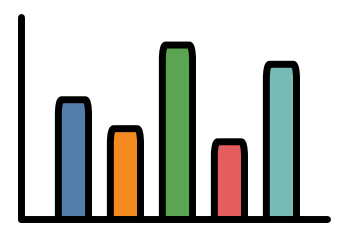

The matplotlib source for this figure:
"""Generate a minimal rounded bar chart schematic for paper figures."""

from __future__ import annotations

import argparse
import os
import random
import tempfile
from pathlib import Path
from typing import Iterable, List, Sequence

# Keep matplotlib/fontconfig cache writes out of the user's home directory.
_CACHE_DIR = str(Path(tempfile.gettempdir()) / "preference_tracing_matplotlib")
os.environ.setdefault("MPLCONFIGDIR", _CACHE_DIR)
os.environ.setdefault("XDG_CACHE_HOME", _CACHE_DIR)

import matplotlib

matplotlib.use("Agg")
import matplotlib.pyplot as plt
from matplotlib.path import Path as MplPath
from matplotlib.patches import PathPatch


DEFAULT_PALETTE = [
    "#4C78A8",  # blue
    "#F58518",  # orange
    "#54A24B",  # green
    "#E45756",  # red
    "#72B7B2",  # teal
    "#B279A2",  # mauve
    "#FF9DA6",  # pink
    "#9D755D",  # warm gray
    "#59A14F",  # leaf
    "#EDC948",  # gold
]

BEZIER_KAPPA = 0.6


def parse_float_list(raw: str | None, *, option_name: str) -> List[float] | None:
    if raw is None:
        return None
    values: List[float] = []
    for item in raw.split(","):
        item = item.strip()
        if not item:
            continue
        try:
            values.append(float(item))
        except ValueError as exc:
            raise argparse.ArgumentTypeError(f"{option_name} must be comma-separated numbers: {raw}") from exc
    if not values:
        raise argparse.ArgumentTypeError(f"{option_name} cannot be empty")
    return values


def parse_color_list(raw: str | None) -> List[str] | None:
    if raw is None:
        return None
    colors = [item.strip() for item in raw.split(",") if item.strip()]
    if not colors:
        raise argparse.ArgumentTypeError("--colors cannot be empty")
    return colors


def cycle_to_length(values: Sequence[str], n: int) -> List[str]:
    return [values[i % len(values)] for i in range(n)]


def random_heights(n: int, seed: int, low: float, high: float) -> List[float]:
    if low <= 0:
        raise ValueError("--random-low must be positive")
    if high <= low:
        raise ValueError("--random-high must be greater than --random-low")
    rng = random.Random(seed)
    return [rng.uniform(low, high) for _ in range(n)]


def validate_heights(heights: Iterable[float]) -> List[float]:
    clean = list(heights)
    if not clean:
        raise ValueError("At least one bar height is required")
    if any(value < 0 for value in clean):
        raise ValueError("Bar heights must be non-negative")
    if max(clean) == 0:
        raise ValueError("At least one bar height must be greater than zero")
    return clean


def add_rounded_bar(
    ax: plt.Axes,
    *,
    x_center: float,
    y_base: float,
    height: float,
    width: float,
    color: str,
    rounding: float,
    edge_color: str,
    edge_width: float,
) -> None:
    x0 = x_center - width / 2
    x1 = x_center + width / 2
    y0 = y_base
    y1 = y_base + height
    r = min(rounding, width / 2, height / 2)
    k = BEZIER_KAPPA * r

    fill_path = MplPath(
        [
            (x0, y0),
            (x0, y1 - r),
            (x0, y1 - r + k),
            (x0 + r - k, y1),
            (x0 + r, y1),
            (x1 - r, y1),
            (x1 - r + k, y1),
            (x1, y1 - r + k),
            (x1, y1 - r),
            (x1, y0),
            (x0, y0),
            (x0, y0),
        ],
        [
            MplPath.MOVETO,
            MplPath.LINETO,
            MplPath.CURVE4,
            MplPath.CURVE4,
            MplPath.CURVE4,
            MplPath.LINETO,
            MplPath.CURVE4,
            MplPath.CURVE4,
            MplPath.CURVE4,
            MplPath.LINETO,
            MplPath.LINETO,
            MplPath.CLOSEPOLY,
        ],
    )
    ax.add_patch(
        PathPatch(
            fill_path,
            linewidth=0,
            facecolor=color,
            alpha=0.96,
            zorder=3,
        )
    )

    outline_path = MplPath(
        [
            (x0, y0),
            (x0, y1 - r),
            (x0, y1 - r + k),
            (x0 + r - k, y1),
            (x0 + r, y1),
            (x1 - r, y1),
            (x1 - r + k, y1),
            (x1, y1 - r + k),
            (x1, y1 - r),
            (x1, y0),
        ],
        [
            MplPath.MOVETO,
            MplPath.LINETO,
            MplPath.CURVE4,
            MplPath.CURVE4,
            MplPath.CURVE4,
            MplPath.LINETO,
            MplPath.CURVE4,
            MplPath.CURVE4,
            MplPath.CURVE4,
            MplPath.LINETO,
        ],
    )
    ax.add_patch(
        PathPatch(
            outline_path,
            fill=False,
            linewidth=edge_width,
            edgecolor=edge_color,
            capstyle="butt",
            joinstyle="round",
            zorder=4,
        )
    )


def add_soft_axes(ax: plt.Axes, *, x_end: float, y_end: float, color: str, linewidth: float) -> None:
    ax.plot([0, x_end], [0, 0], color=color, linewidth=linewidth, solid_capstyle="round", zorder=6)
    ax.plot([0, 0], [0, y_end], color=color, linewidth=linewidth, solid_capstyle="round", zorder=6)


def draw_chart(
    *,
    heights: Sequence[float],
    colors: Sequence[str],
    output: Path,
    figsize: tuple[float, float],
    dpi: int,
    transparent: bool,
    show_axis: bool,
    axis_color: str,
    background: str,
    bar_edge_color: str,
    bar_edge_width: float,
    bar_bottom_gap: float,
    axis_linewidth: float,
    scale_max: float | None,
) -> None:
    n = len(heights)
    max_height = scale_max if scale_max is not None else max(heights)
    if max_height <= 0:
        raise ValueError("scale_max must be positive")
    if max(heights) > max_height:
        raise ValueError("scale_max must be greater than or equal to the tallest bar")
    bar_width = 0.58
    x_positions = [i + 1 for i in range(n)]
    x_axis_end = n + 0.88
    y_axis_end = max_height * 1.16
    y_base = max_height * bar_bottom_gap
    rounding = min(bar_width * 0.34, max_height * 0.085)

    fig, ax = plt.subplots(figsize=figsize)
    fig.patch.set_facecolor("none" if transparent else background)
    ax.set_facecolor("none" if transparent else background)

    for x_center, height, color in zip(x_positions, heights, colors):
        add_rounded_bar(
            ax,
            x_center=x_center,
            y_base=y_base,
            height=height,
            width=bar_width,
            color=color,
            rounding=rounding,
            edge_color=bar_edge_color,
            edge_width=bar_edge_width,
        )

    if show_axis:
        add_soft_axes(ax, x_end=x_axis_end, y_end=y_axis_end, color=axis_color, linewidth=axis_linewidth)

    ax.set_xlim(-0.22, x_axis_end + 0.16)
    ax.set_ylim(-max_height * 0.035, y_axis_end + max_height * 0.045)
    ax.set_xticks([])
    ax.set_yticks([])
    for spine in ax.spines.values():
        spine.set_visible(False)

    output.parent.mkdir(parents=True, exist_ok=True)
    fig.savefig(output, dpi=dpi, bbox_inches="tight", pad_inches=0.04, transparent=transparent)
    plt.close(fig)


def build_parser() -> argparse.ArgumentParser:
    parser = argparse.ArgumentParser(
        description="Generate a clean rounded bar chart schematic with no labels or ticks.",
        formatter_class=argparse.ArgumentDefaultsHelpFormatter,
    )
    parser.add_argument("--bars", type=int, default=5, help="Number of bars when --heights is not provided.")
    parser.add_argument("--heights", type=str, default=None, help="Comma-separated bar heights, e.g. 0.4,0.9,0.65.")
    parser.add_argument("--colors", type=str, default=None, help="Comma-separated bar colors. Defaults to a distinct palette.")
    parser.add_argument("--seed", type=int, default=7, help="Seed for random default heights.")
    parser.add_argument("--random-low", type=float, default=0.28, help="Lower bound for random heights.")
    parser.add_argument("--random-high", type=float, default=1.0, help="Upper bound for random heights.")
    parser.add_argument("--output", type=Path, default=Path("figures/schematic_bar_chart.svg"), help="Output path.")
    parser.add_argument("--width", type=float, default=4.2, help="Figure width in inches.")
    parser.add_argument("--height", type=float, default=2.8, help="Figure height in inches.")
    parser.add_argument("--dpi", type=int, default=240, help="DPI for raster outputs.")
    parser.add_argument("--scale-max", type=float, default=None, help="Fixed visual y-scale maximum. Defaults to tallest bar.")
    parser.add_argument("--axis-color", type=str, default="#000000", help="Color for schematic x/y axes.")
    parser.add_argument("--axis-linewidth", type=float, default=5.0, help="Line width for schematic x/y axes.")
    parser.add_argument("--bar-edge-color", type=str, default=None, help="Bar outline color. Defaults to --axis-color.")
    parser.add_argument("--bar-edge-width", type=float, default=None, help="Bar outline width. Defaults to --axis-linewidth.")
    parser.add_argument("--bar-bottom-gap", type=float, default=0.0, help="Gap between bar bottoms and the x-axis as a fraction of max height.")
    parser.add_argument("--background", type=str, default="#FFFFFF", help="Background color when not transparent.")
    parser.add_argument("--transparent", action="store_true", help="Export with transparent background.")
    parser.add_argument("--no-axis", action="store_true", help="Hide the schematic x/y axes.")
    return parser


def main() -> None:
    parser = build_parser()
    args = parser.parse_args()

    try:
        parsed_heights = parse_float_list(args.heights, option_name="--heights")
        if parsed_heights is None:
            if args.bars <= 0:
                raise ValueError("--bars must be positive")
            heights = random_heights(args.bars, args.seed, args.random_low, args.random_high)
        else:
            heights = validate_heights(parsed_heights)

        bar_edge_width = args.axis_linewidth if args.bar_edge_width is None else args.bar_edge_width
        bar_edge_color = args.axis_color if args.bar_edge_color is None else args.bar_edge_color

        if args.axis_linewidth < 0:
            raise ValueError("--axis-linewidth must be non-negative")
        if bar_edge_width < 0:
            raise ValueError("--bar-edge-width must be non-negative")
        if args.bar_bottom_gap < 0:
            raise ValueError("--bar-bottom-gap must be non-negative")
        if args.scale_max is not None and args.scale_max <= 0:
            raise ValueError("--scale-max must be positive")

        colors = parse_color_list(args.colors) or DEFAULT_PALETTE
    except (argparse.ArgumentTypeError, ValueError) as exc:
        parser.error(str(exc))

    colors = cycle_to_length(colors, len(heights))

    draw_chart(
        heights=heights,
        colors=colors,
        output=args.output,
        figsize=(args.width, args.height),
        dpi=args.dpi,
        transparent=args.transparent,
        show_axis=not args.no_axis,
        axis_color=args.axis_color,
        background=args.background,
        bar_edge_color=bar_edge_color,
        bar_edge_width=bar_edge_width,
        bar_bottom_gap=args.bar_bottom_gap,
        axis_linewidth=args.axis_linewidth,
        scale_max=args.scale_max,
    )
    print(f"Saved schematic bar chart: {args.output}")


if __name__ == "__main__":
    main()
